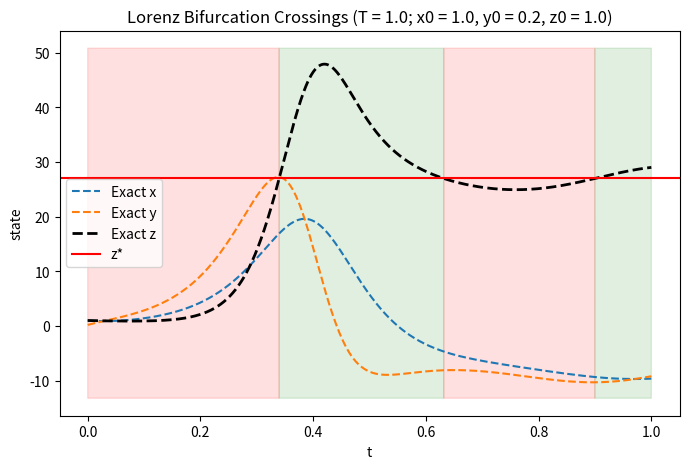

This chart was generated by the following Python code:
import numpy as np
import matplotlib.pyplot as plt
from scipy.integrate import solve_ivp

plt.rcParams['figure.figsize'] = (8, 5)

sigma = 10
rho = 28
beta = 8/3
time_horizon = 1.0
x0 = 1.0
y0 = 0.2
z0 = 1.0

z_star = rho - 1

def lorenz(t, X, sigma, beta, rho):
    x, y, z = X

    dx = sigma * (y - x)
    dy = x * (rho - z) - y
    dz = x * y - beta * z
    return dx, dy, dz

solution = solve_ivp(
    lorenz, (0, time_horizon), (x0, y0, z0), args=(sigma, beta, rho), dense_output=True
)


t = np.linspace(0, time_horizon, 10000)
x, y, z = solution.sol(t)

stable = z > z_star
changes = np.where(np.diff(stable.astype(int)) != 0)[0]

plt.plot(t, x, "--", label="Exact x", )
plt.plot(t, y, "--", label="Exact y")
plt.plot(t, z, "--", label="Exact z", color="black", lw=2)

# plt.fill_between(t, z, min(min(x), min(y)), where=(z < z_star), color="green", alpha=0.2) 
# plt.fill_between(t, z, min(min(x), min(y)), where=(z > z_star), color="red", alpha=0.2)

y_min, y_max = plt.ylim()[0], plt.ylim()[1]

plt.fill_between(t, y_min, y_max, where=z < z_star, color="red", alpha=0.12, interpolate=True)
plt.fill_between(t, y_min, y_max, where=z >= z_star, color="green", alpha=0.12, interpolate=True)

plt.axhline(z_star, label="z*", color="red")

plt.xlabel("t")
plt.ylabel("state")
plt.title(f"Lorenz Bifurcation Crossings (T = {time_horizon}; x0 = {x0}, y0 = {y0}, z0 = {z0})")

plt.legend()
plt.show()
